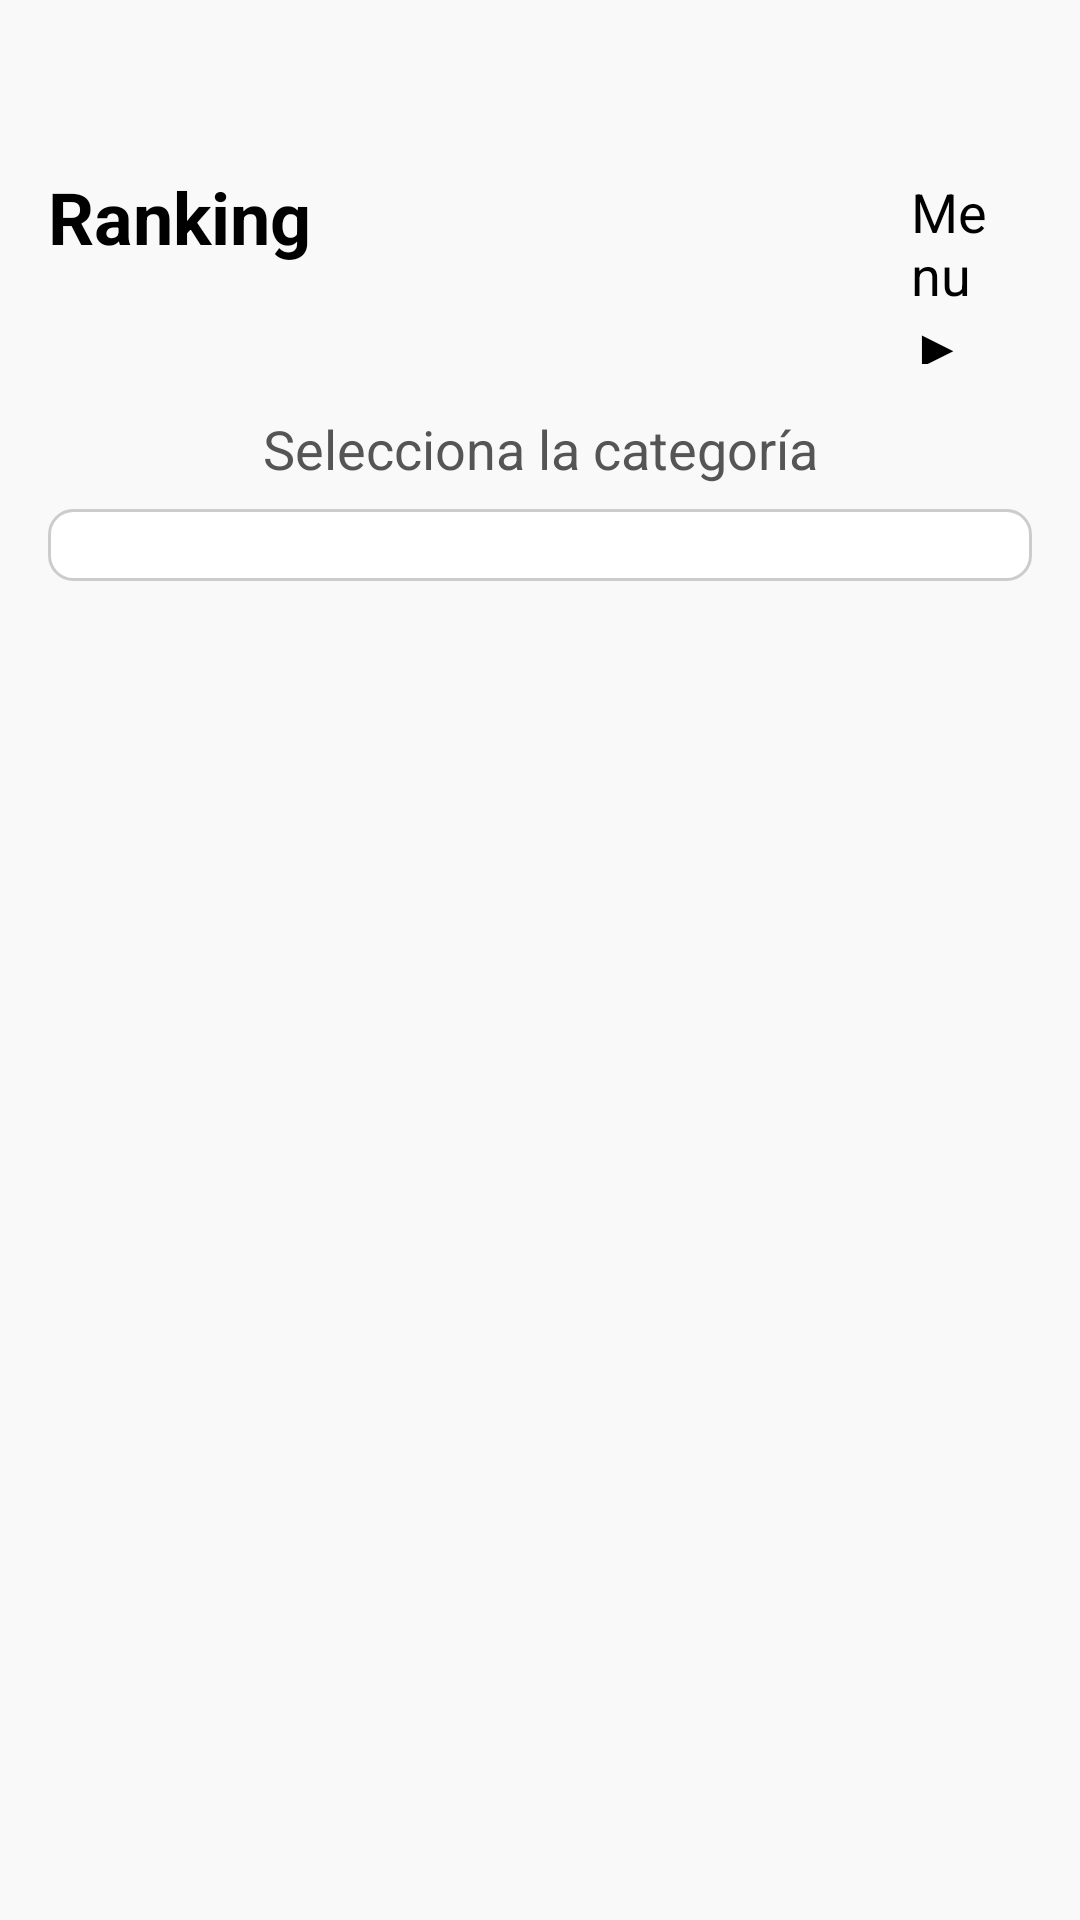

Produce the Android XML layout that renders to this screen, including the resource entries it uses.
<!-- AndroidManifest.xml: application theme Theme.CircuitoFuturo -->
<!-- res/layout/activity_ranking2.xml -->
<ScrollView
    xmlns:android="http://schemas.android.com/apk/res/android"
    xmlns:app="http://schemas.android.com/apk/res-auto"
    android:layout_width="match_parent"
    android:layout_height="match_parent"
    android:background="#F9F9F9"
    android:padding="16dp">

    <LinearLayout
        android:layout_width="match_parent"
        android:layout_height="wrap_content"
        android:orientation="vertical"
        android:gravity="center_horizontal">

        
        <LinearLayout
            android:layout_width="match_parent"
            android:layout_height="wrap_content"
            android:orientation="horizontal"
            android:paddingBottom="16dp">

            <TextView
                android:id="@+id/tvTitulo"
                android:layout_width="wrap_content"
                android:layout_height="wrap_content"
                android:layout_marginTop="40dp"
                android:text="Ranking"
                android:textColor="#000000"
                android:textSize="24sp"
                android:textStyle="bold"
                app:layout_constraintStart_toStartOf="parent"
                app:layout_constraintTop_toTopOf="parent" />


            <TextView
                android:id="@+id/tvMenu"
                android:layout_width="wrap_content"
                android:layout_height="wrap_content"
                android:layout_marginTop="36dp"
                android:text="Menu ▶"
                android:textColor="#000000"
                android:layout_marginLeft="200dp"
                android:textSize="18sp"
                app:layout_constraintEnd_toEndOf="parent"
                app:layout_constraintTop_toTopOf="parent" />
        </LinearLayout>

        
        <TextView
            android:layout_width="match_parent"
            android:layout_height="wrap_content"
            android:text="Selecciona la categoría"
            android:textSize="18sp"
            android:layout_marginBottom="8dp"
            android:gravity="center"
            android:textColor="#555555" />

        <Spinner
            android:id="@+id/spinnerCategoria"
            android:layout_width="match_parent"
            android:layout_height="wrap_content"
            android:background="@drawable/spinner_background"
            android:padding="12dp"
            android:layout_marginBottom="16dp" />

        
        <LinearLayout
            android:id="@+id/tablaRanking"
            android:layout_width="match_parent"
            android:layout_height="wrap_content"
            android:orientation="vertical"
            android:layout_marginTop="16dp">
            
        </LinearLayout>
    </LinearLayout>
</ScrollView>
<!-- resources referenced by this layout -->
<resources>
  <!-- drawable spinner_background (drawable) -->
  <shape xmlns:android="http://schemas.android.com/apk/res/android">
      <solid android:color="#FFFFFF" />
      <stroke android:width="1dp" android:color="#CCCCCC" />
      <corners android:radius="8dp" />
      <padding
          android:left="8dp"
          android:right="8dp" />
  </shape>
  <style name="Theme.CircuitoFuturo" parent="Base.Theme.CircuitoFuturo" />
  <style name="Base.Theme.CircuitoFuturo" parent="Theme.Material3.DayNight.NoActionBar">
          
          
      </style>
</resources>
